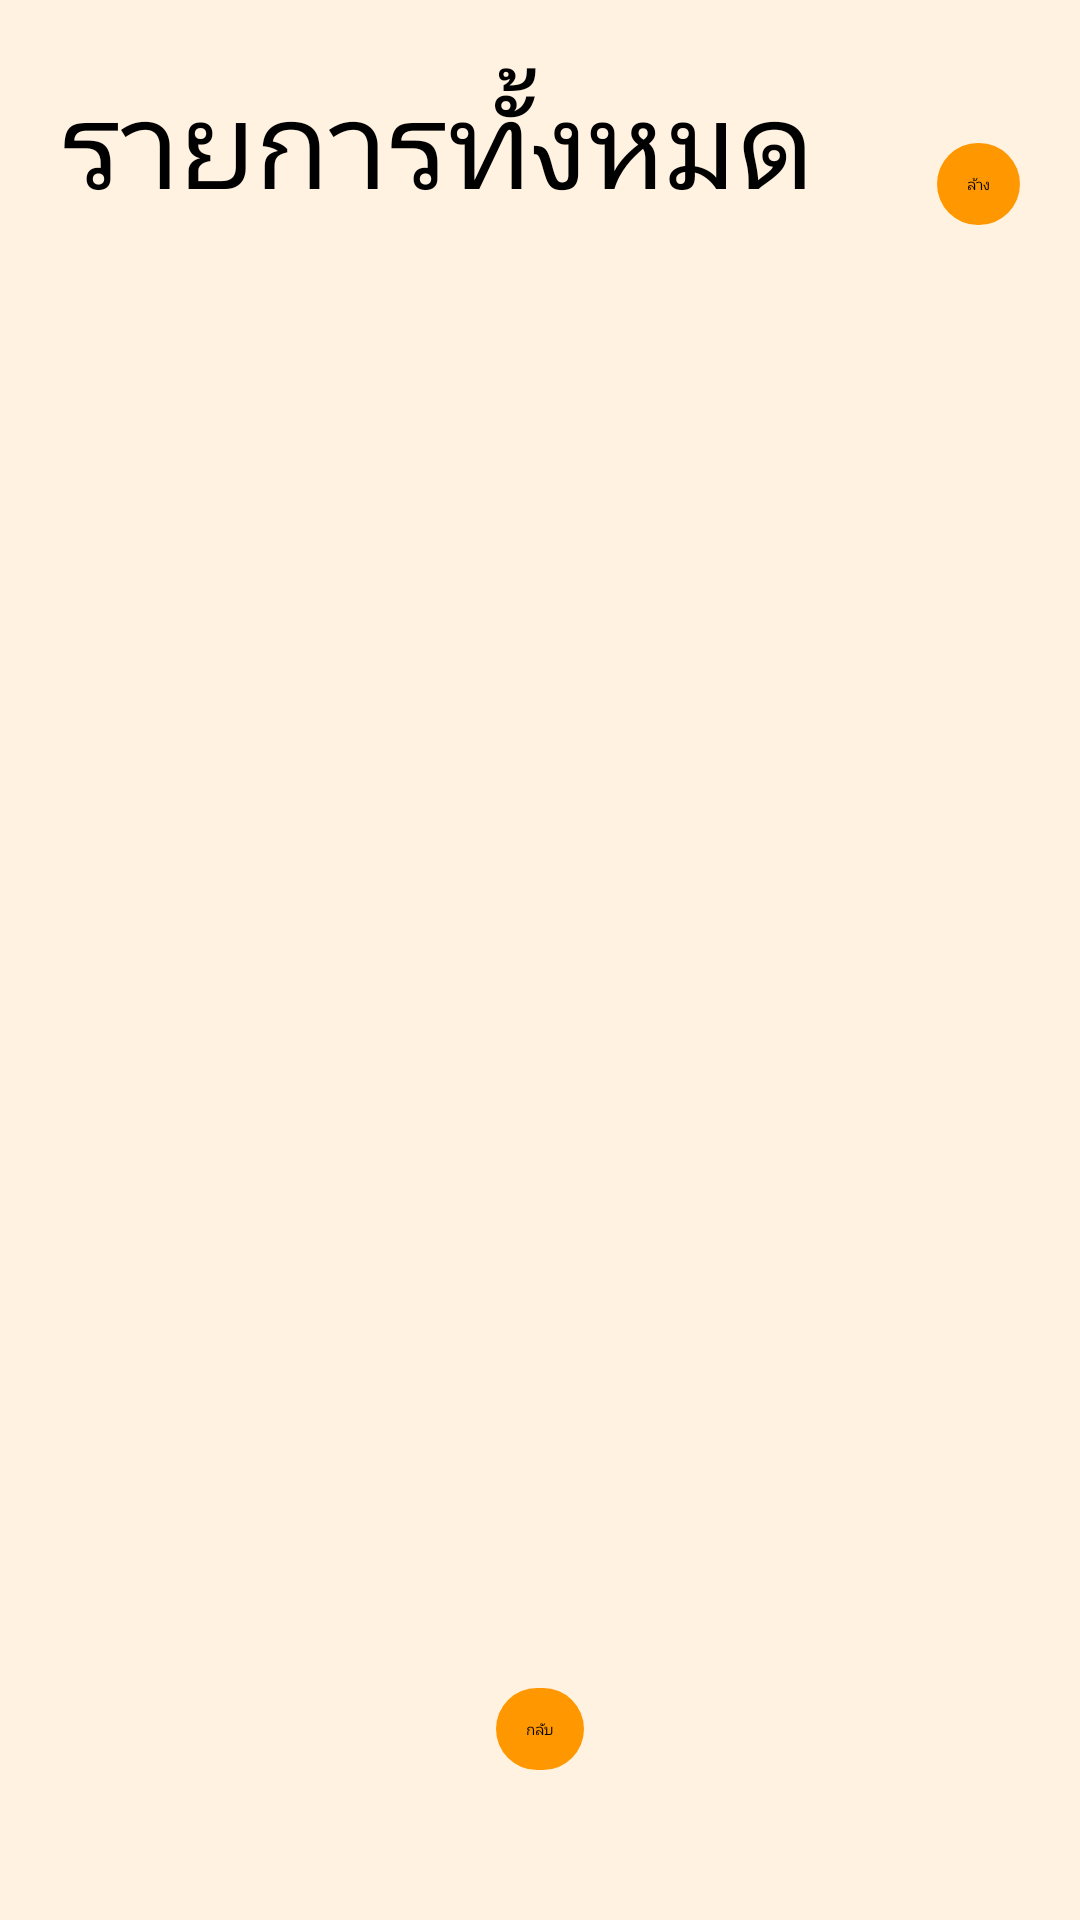

Produce the Android XML layout that renders to this screen, including the resource entries it uses.
<!-- AndroidManifest.xml: application theme Theme.AndroidProject -->
<!-- res/layout/activity_history.xml -->
<?xml version="1.0" encoding="utf-8"?>
<androidx.constraintlayout.widget.ConstraintLayout
    xmlns:android="http://schemas.android.com/apk/res/android"
    xmlns:app="http://schemas.android.com/apk/res-auto"
    xmlns:tools="http://schemas.android.com/tools"
    android:orientation="vertical"
    android:layout_width="match_parent"
    android:background="@color/backgroundColor"
    android:layout_height="match_parent"
    tools:context=".HistoryActivity">
    <Button
        android:id="@+id/historyClearButton"
        android:layout_width="wrap_content"
        android:layout_height="wrap_content"
        android:layout_marginRight="20dp"
        android:background="@drawable/button_background"
        app:layout_constraintRight_toRightOf="parent"
        app:layout_constraintBottom_toBottomOf="@id/header"
        android:text="@string/clear" />
    <TextView
        android:id="@+id/header"
        android:layout_width="wrap_content"
        android:layout_height="wrap_content"
        android:layout_gravity="center"
        android:text="รายการทั้งหมด"
        android:textAlignment="center"
        android:textSize="40sp"
        android:layout_margin="20dp"
        app:layout_constraintStart_toStartOf="parent"
        app:layout_constraintTop_toTopOf="parent" />
    <ScrollView
        android:id="@+id/scrollViewContainer"
        android:layout_width="match_parent"
        android:layout_height="0dp"
        app:layout_constraintTop_toBottomOf="@+id/header"
        app:layout_constraintBottom_toTopOf="@+id/historyBackButton"
        android:layout_marginVertical="24dp"
        >
        <LinearLayout
            android:id="@+id/menuCardContainer"
            android:layout_width="match_parent"
            android:layout_height="wrap_content"
            android:orientation="vertical"
            android:padding="16dp"/>
    </ScrollView>


    <Button
        android:id="@+id/historyBackButton"
        android:layout_width="wrap_content"
        android:layout_height="wrap_content"
        android:layout_marginBottom="50dp"
        android:background="@drawable/button_background"
        app:layout_constraintBottom_toBottomOf="parent"
        app:layout_constraintLeft_toLeftOf="parent"
        app:layout_constraintRight_toRightOf="parent"
        android:text="@string/back" />

</androidx.constraintlayout.widget.ConstraintLayout>
<!-- resources referenced by this layout -->
<resources>
  <color name="backgroundColor">#FFF2E1</color>
  <!-- drawable button_background (drawable) -->
  <?xml version="1.0" encoding="utf-8"?>
  <shape xmlns:android="http://schemas.android.com/apk/res/android">
      <corners android:radius="16dp" />
  
      <solid android:color="@color/buttonColor" />
  
  
  
  
  
      <padding
          android:left="10dp"
          android:top="10dp"
          android:right="10dp"
          android:bottom="10dp" />
  </shape>
  <string name="back">กลับ</string>
  <string name="clear">ล้าง</string>
  <color name="buttonColor">#FF9800</color>
</resources>
